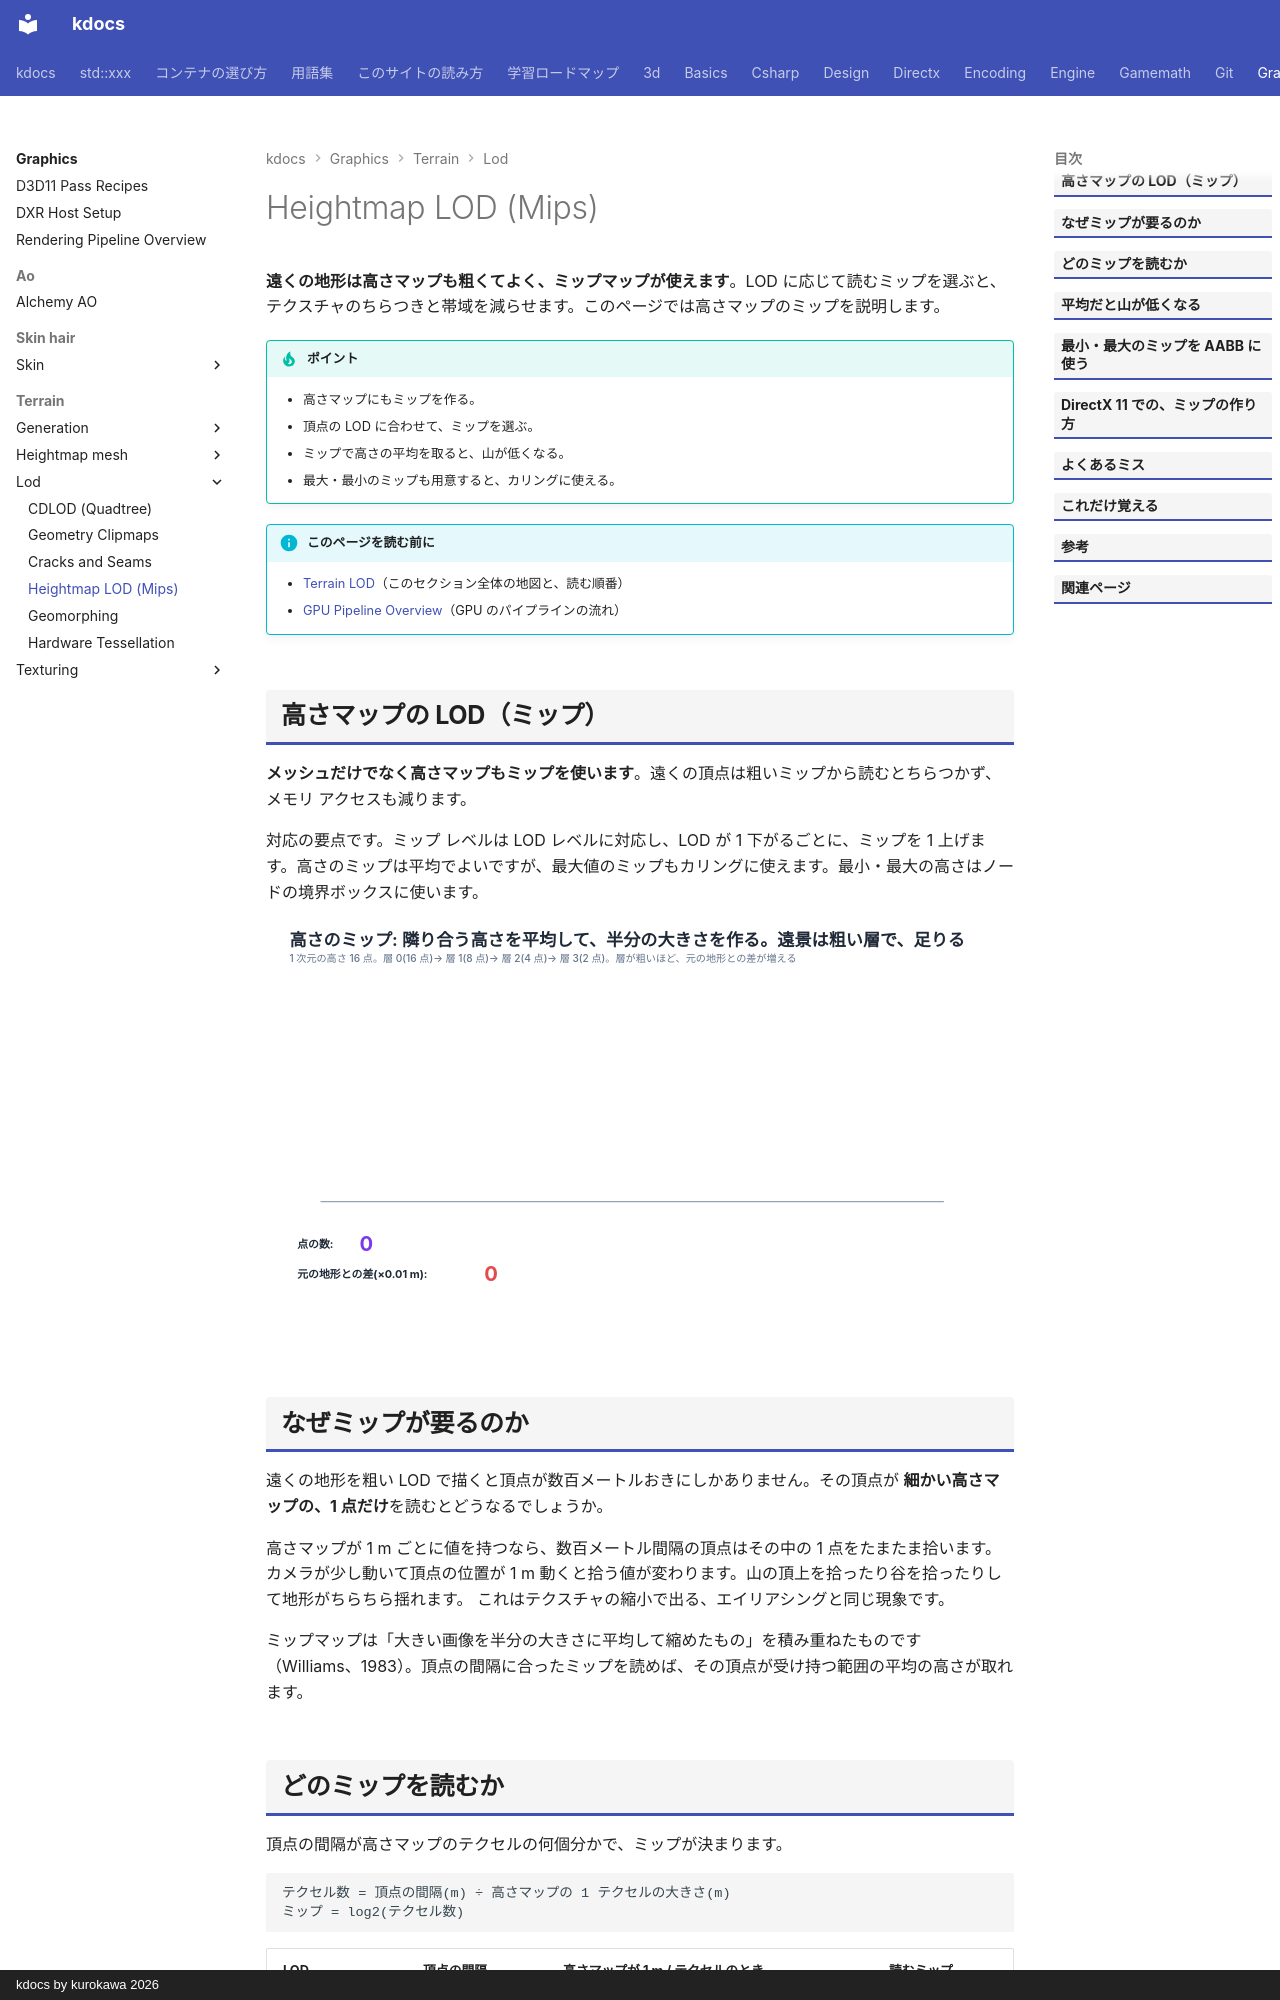

repository: qwzxdf/kdocs · page: graphics/terrain/lod/height-mip/index.html · generator: mkdocs · copyright: kdocs by kurokawa 2026

---
title: Heightmap LOD (Mips)
tags:
  - 描画
---

# Heightmap LOD (Mips)

<strong>遠くの地形は高さマップも粗くてよく、ミップマップが使えます</strong>。LOD に応じて読むミップを選ぶと、テクスチャのちらつきと帯域を減らせます。このページでは高さマップのミップを説明します。

!!! tip "ポイント"
    - 高さマップにもミップを作る。
    - 頂点の LOD に合わせて、ミップを選ぶ。
    - ミップで高さの平均を取ると、山が低くなる。
    - 最大・最小のミップも用意すると、カリングに使える。

!!! info "このページを読む前に"
    - [Terrain LOD](index.md)（このセクション全体の地図と、読む順番）
    - [GPU Pipeline Overview](../../../directx/concepts/gpu-pipeline.md)（GPU のパイプラインの流れ）
